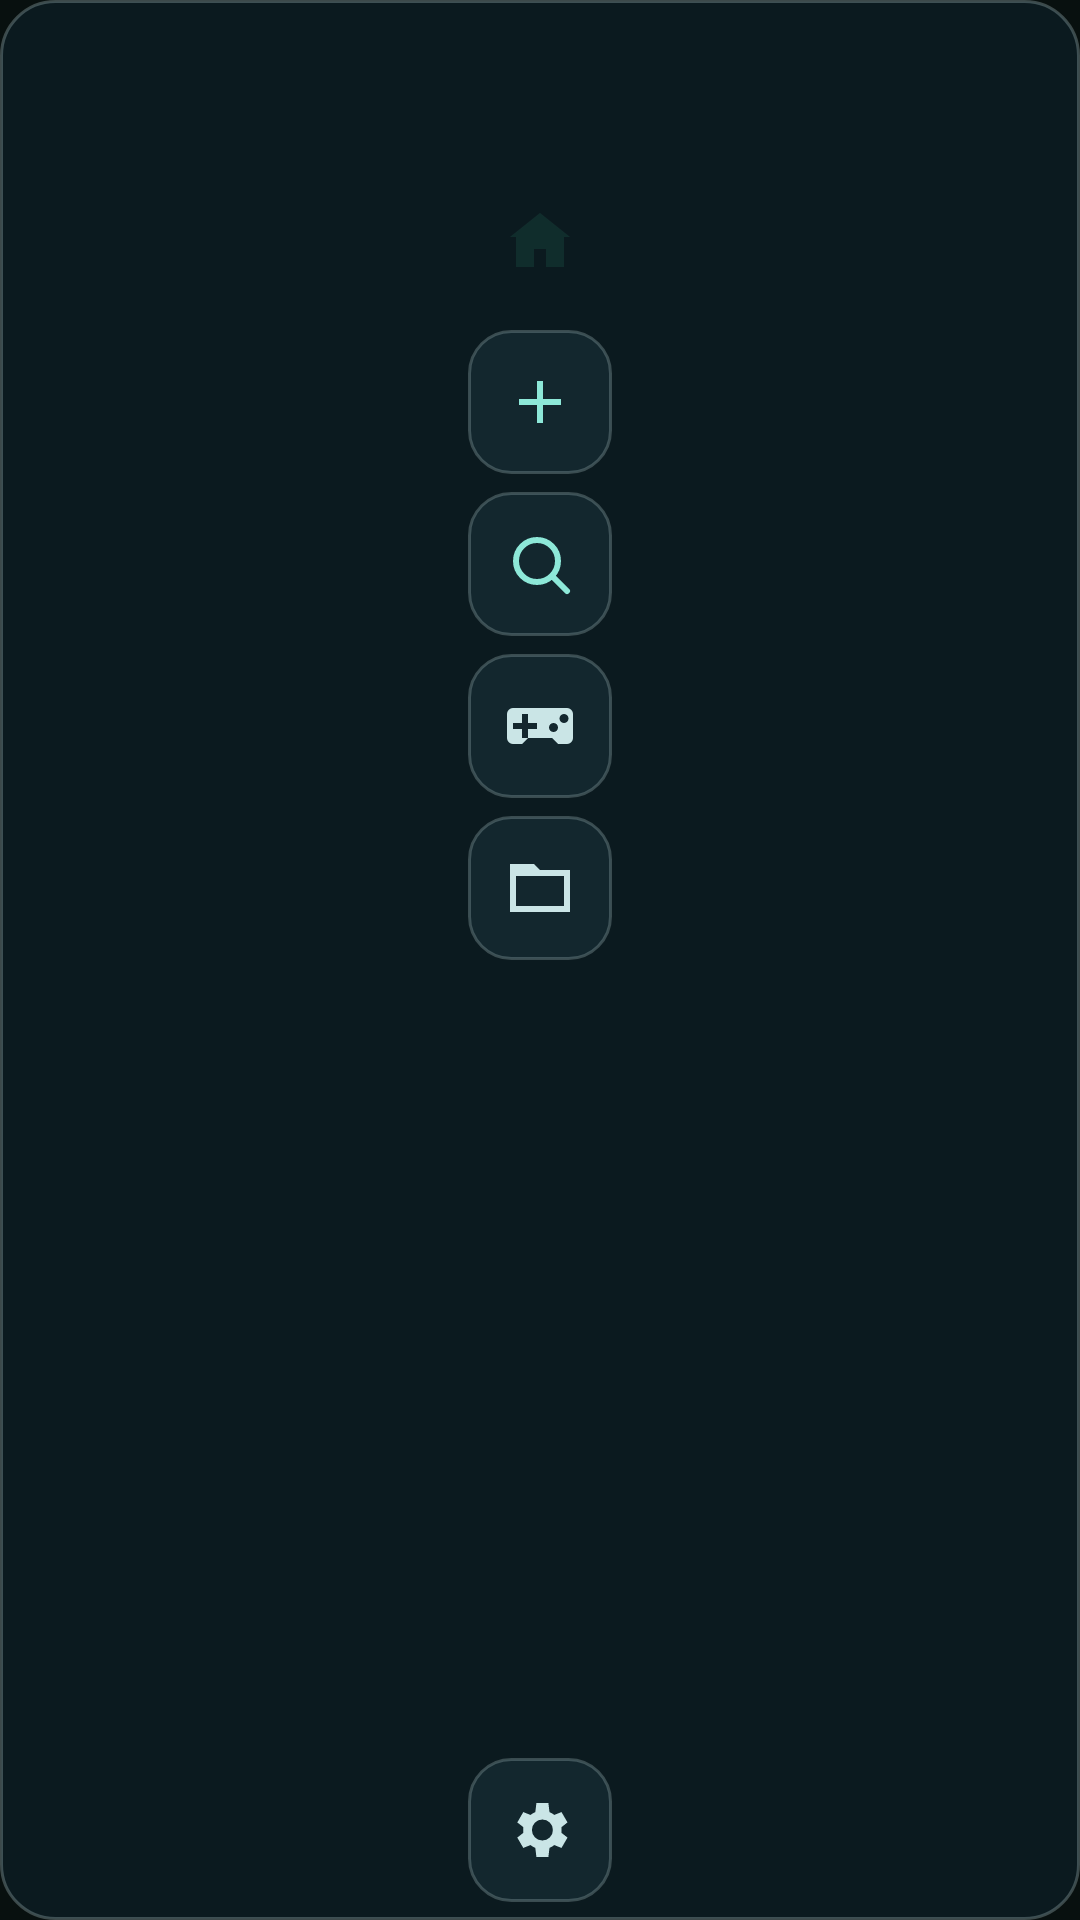

Layout XML and referenced resources for this Android screen:
<!-- AndroidManifest.xml: application theme AppTheme -->
<!-- res/layout/view_launcher_navigation.xml -->
<?xml version="1.0" encoding="utf-8"?>
<LinearLayout xmlns:android="http://schemas.android.com/apk/res/android"
    android:id="@+id/launcher_navigation"
    android:layout_width="64dp"
    android:layout_height="match_parent"
    android:background="@drawable/launcher_panel"
    android:gravity="center_horizontal"
    android:orientation="vertical"
    android:paddingTop="6dp"
    android:paddingBottom="6dp">

    <ImageView
        android:layout_width="44dp"
        android:layout_height="44dp"
        android:contentDescription="@string/app_short_name"
        android:padding="3dp"
        android:src="@drawable/ic_pojav_full" />

    <ImageButton
        android:id="@+id/launcher_nav_home"
        android:layout_width="48dp"
        android:layout_height="48dp"
        android:layout_marginTop="6dp"
        android:background="@drawable/launcher_rail_active"
        android:contentDescription="@string/launcher_home"
        android:padding="12dp"
        android:src="@drawable/launcher_ic_home"
        android:tint="@color/launcher_on_accent" />

    <ScrollView
        android:layout_width="match_parent"
        android:layout_height="0dp"
        android:layout_weight="1"
        android:fillViewport="false"
        android:scrollbars="none">
        <LinearLayout
            android:id="@+id/launcher_rail_actions"
            android:layout_width="match_parent"
            android:layout_height="wrap_content"
            android:gravity="center_horizontal"
            android:orientation="vertical">
            <ImageButton
                android:id="@+id/launcher_nav_create"
                android:layout_width="48dp"
                android:layout_height="48dp"
                android:layout_marginTop="6dp"
                android:background="@drawable/launcher_rail_button"
                android:contentDescription="@string/launcher_create_profile_title"
                android:padding="12dp"
                android:src="@drawable/launcher_ic_add" />
            <ImageButton
                android:id="@+id/launcher_nav_modpacks"
                android:layout_width="48dp"
                android:layout_height="48dp"
                android:layout_marginTop="6dp"
                android:background="@drawable/launcher_rail_button"
                android:contentDescription="@string/launcher_explore_modpacks"
                android:padding="12dp"
                android:src="@drawable/launcher_ic_search" />
            <ImageButton
                android:id="@+id/launcher_nav_controls"
                android:layout_width="48dp"
                android:layout_height="48dp"
                android:layout_marginTop="6dp"
                android:background="@drawable/launcher_rail_button"
                android:contentDescription="@string/mcl_option_customcontrol"
                android:padding="12dp"
                android:src="@drawable/launcher_ic_controls" />
            <ImageButton
                android:id="@+id/launcher_nav_files"
                android:layout_width="48dp"
                android:layout_height="48dp"
                android:layout_marginTop="6dp"
                android:background="@drawable/launcher_rail_button"
                android:contentDescription="@string/launcher_tool_files"
                android:padding="12dp"
                android:src="@drawable/launcher_ic_folder" />
        </LinearLayout>
    </ScrollView>

    <ImageButton
        android:id="@+id/setting_button"
        android:layout_width="48dp"
        android:layout_height="48dp"
        android:layout_marginTop="6dp"
        android:background="@drawable/launcher_rail_button"
        android:contentDescription="@string/launcher_tool_settings"
        android:padding="12dp"
        android:src="@drawable/launcher_ic_settings" />
</LinearLayout>
<!-- resources referenced by this layout -->
<resources>
  <color name="launcher_on_accent">#102D2C</color>
  <!-- drawable launcher_ic_add (drawable) -->
  <?xml version="1.0" encoding="utf-8"?>
  <vector xmlns:android="http://schemas.android.com/apk/res/android"
      android:width="24dp" android:height="24dp"
      android:viewportWidth="24" android:viewportHeight="24">
      <path android:fillColor="#8DE8D8" android:pathData="M19,13h-6v6h-2v-6H5v-2h6V5h2v6h6z" />
  </vector>
  <!-- drawable launcher_ic_controls (drawable) -->
  <?xml version="1.0" encoding="utf-8"?>
  <vector xmlns:android="http://schemas.android.com/apk/res/android"
      android:width="24dp" android:height="24dp"
      android:viewportWidth="24" android:viewportHeight="24">
      <path android:fillColor="#CAE5E6" android:pathData="M21,6H3a2,2 0,0 0,-2 2v8a2,2 0,0 0,2 2h3l2,-2h8l2,2h3a2,2 0,0 0,2 -2V8a2,2 0,0 0,-2 -2zM11,13H8v3H6v-3H3v-2h3V8h2v3h3zM16.5,14A1.5,1.5 0,1 1,16.5 11a1.5,1.5 0,0 1,0 3zM20,11a1.5,1.5 0,1 1,0 -3a1.5,1.5 0,0 1,0 3z" />
  </vector>
  <!-- drawable launcher_ic_folder (drawable) -->
  <?xml version="1.0" encoding="utf-8"?>
  <vector xmlns:android="http://schemas.android.com/apk/res/android"
      android:width="24dp" android:height="24dp"
      android:viewportWidth="24" android:viewportHeight="24">
      <path android:fillColor="#CAE5E6" android:pathData="M10,4H2v16h20V6H12zM20,18H4V8h16z" />
  </vector>
  <!-- drawable launcher_ic_home (drawable) -->
  <?xml version="1.0" encoding="utf-8"?>
  <vector xmlns:android="http://schemas.android.com/apk/res/android"
      android:width="24dp" android:height="24dp"
      android:viewportWidth="24" android:viewportHeight="24">
      <path android:fillColor="#CAE5E6" android:pathData="M12,3L2,11h2v10h6v-6h4v6h6V11h2z" />
  </vector>
  <!-- drawable launcher_ic_search (drawable) -->
  <?xml version="1.0" encoding="utf-8"?>
  <vector xmlns:android="http://schemas.android.com/apk/res/android"
      android:width="24dp" android:height="24dp"
      android:viewportWidth="24" android:viewportHeight="24">
      <path
          android:fillColor="@android:color/transparent"
          android:strokeColor="#8DE8D8"
          android:strokeLineCap="round"
          android:strokeLineJoin="round"
          android:strokeWidth="2"
          android:pathData="M11,4a7,7 0,1 0,0 14a7,7 0,0 0,0 -14zM16,16l5,5" />
  </vector>
  <!-- drawable launcher_panel (drawable) -->
  <?xml version="1.0" encoding="utf-8"?>
  <shape xmlns:android="http://schemas.android.com/apk/res/android" android:shape="rectangle">
      <corners android:radius="18dp" />
      <solid android:color="#D20D1C22" />
      <stroke android:width="1dp" android:color="#6C82989B" />
  </shape>
  <!-- drawable launcher_rail_button (drawable) -->
  <?xml version="1.0" encoding="utf-8"?>
  <ripple xmlns:android="http://schemas.android.com/apk/res/android" android:color="#488DE8D8">
      <item>
          <shape android:shape="rectangle">
              <corners android:radius="14dp" />
              <solid android:color="#9E193038" />
              <stroke android:width="1dp" android:color="#667F979A" />
          </shape>
      </item>
  </ripple>
  <string name="app_short_name">ApexLauncher</string>
  <string name="launcher_create_profile_title">Create profile</string>
  <string name="launcher_explore_modpacks">Explore modpacks</string>
  <string name="launcher_home">Home</string>
  <string name="launcher_tool_files">Game files</string>
  <string name="launcher_tool_settings">Settings</string>
  <string name="mcl_option_customcontrol">Custom controls</string>
  <color name="aurora_bg_deep">#08100F</color>
  <color name="aurora_teal_primary">#5BDCC2</color>
</resources>
